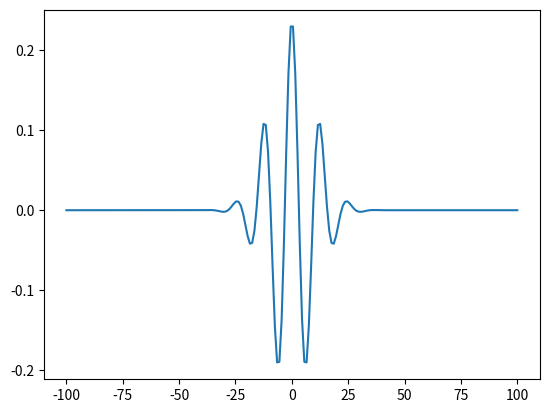
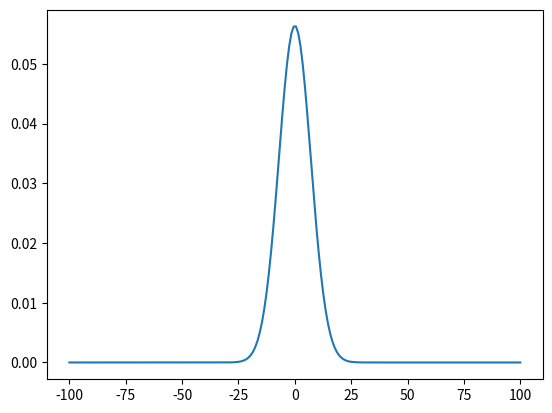

Reproduce these figures in Python, in order.
import numpy as np
import matplotlib.pyplot as plt
from matplotlib.animation import FuncAnimation, PillowWriter

#Copied from week 11 submission
class Animator:
    """
    I wrapped this in a class because it feels wrong otherwise, it just encapsulates all the animation variables and functions
    """
    def __init__(self, x_grid, title, x_label, y_label, y_bound=1):
        """
        constructor for the animator class
        :param x_grid: the x grid of the plot
        :param title: the title of the plot the class produces
        :param x_label: the x-axis label
        :param y_label: the y-axis label
        """
        self.title = title
        self.x_label = x_label
        self.y_label = y_label
        self.fig, self.ax = plt.subplots()
        self.line, = self.ax.plot([], [], color='black')
        self.x_grid = x_grid
        self.lower_x_bound = np.min(x_grid)
        self.upper_x_bound = np.max(x_grid)
        self.lower_y_bound = -y_bound
        self.upper_y_bound = y_bound
        self.text = self.ax.text(self.lower_x_bound + 0.2, self.upper_y_bound-0.2, [])

    def init(self):
        """
        initializes the plot by setting its axes and title, called at the start of the animation
        :return: the initialized plot
        """
        self.ax.set_xlim(self.lower_x_bound, self.upper_x_bound)
        self.ax.set_ylim(self.lower_y_bound, self.upper_y_bound)
        self.ax.set_title(self.title)
        self.ax.set_xlabel(self.x_label)
        self.ax.set_ylabel(self.y_label)
        return self.line,

    #data: (t, amplitude)
    def update(self, data):
        """
        draws each frame in the animation
        :param data: a tuple containing two elements, the time, and the amplitude of the wave at each point on the x-axis
        :return: the plot of the drawn frame
        """
        self.line.set_data(x_grid, data[1])
        self.text.set_text(f"t = {data[0]}s")
        return self.text,

    def animate(self, time, amplitude):
        """
        constructs the data array from time and theta arrays. Also creates the animation
        :param time: the time points of the simulation
        :param amplitude: a 2d array of the amplitudes of the wave at each time
        :return: the finished animation
        """
        return FuncAnimation(self.fig, self.update, frames=[(time[i], amplitude[:, i]) for i in range(len(time))], init_func=self.init, interval=1)

#adapted from my week 11 make_tridagonal
def make_H(N, b, d, a, V):
    """
    Makes a tridiagonal NxN matrix with the elements b, d, and a from bottom left to top right including wrap around for periodic boundary conditions
    :param N: the size of the matrix to create
    :param b: the value of the elements immediately to the left of the main diagonal (including [0,-1])
    :param d: the values on the main diagonal
    :param a: the value of the elements immediately to the right of the main diagonal (including [-1,0])
    :param V: the points in space to set the potential to 1
    :return: the matrix H (the periodic discrete hamiltonian)
    """
    H = d*np.eye(N)+b*np.eye(N, k=-1)+a*np.eye(N, k=1)
    H[0, -1] = b
    H[-1, 0] = a
    for i in V:
        H[i, i] += 1
    return H

#copied from my week 11 submission
def make_initialcond(sigma_0, x_0, k_0, spatial_grid):
    """
    Creates the initial conditions as a wave packet with a form given in the project 4 description
    :param sigma_0: the packet width of the wave packet
    :param x_0 the position at which the wave packet is centered on
    :param k_0: the average wave number of the wave packet
    :param spatial_grid: the grid of x values to set the initial conditions of
    :return: an array of amplitudes for each position given by the spatial_grid parameter
    """
    return (1/(np.sqrt(sigma_0*np.sqrt(np.pi))))*np.exp(1j*k_0*spatial_grid)*np.exp((-(spatial_grid-x_0)**2)/(2*sigma_0**2))

#copied from my week 11 submission
def spectral_radius(A):
    """
    Calculates the eigenvalue of the matrix A with greatest absolute magnitude
    :param A: the matrix to find the eigenvalue with the greatest absolute magnitude of
    :return: the eigenvalue with the greatest absolute magnitude
    """
    eig_vals = np.linalg.eig(A)[0]
    return eig_vals[np.where(np.abs(eig_vals) == np.max(np.abs(eig_vals)))][0]

#adapted from my week 11 advection1d function
def sch_eqn(nspace, ntime, tau, method="ftcs", length = 200, potential = [], wparam=[10, 0, 0.5]):
    """
        Solves the 1d advection equation
        :param method: the solution method to use
        :param nspace: the number of divisions in the spatial grid
        :param ntime: the number of time steps
        :param tau_rel: the time step expressed as a multiple of the critical time step
        :param params: a tuple of physical parameters for the system (L, c) where L is the length of the medium and c is the wavespeed in the medium
        :return: a tuple (a, x, t, p) where a is a 2d array of solutions for all x at each time, x is a 1d array of the points on the spatial grid, t is a 1d array of the times which were solved for, and p is the total probability at each time step
        """
    # define variables
    sigma_0 = wparam[0]
    x_0 = wparam[1]
    k_0 = wparam[2]
    h = length / (nspace - 1)

    #define the spacial and temporal grids
    x_grid = np.linspace(-length/2, length/2, nspace)
    t_grid = np.linspace(0, ntime * tau, ntime)

    # define amplification matrix
    A = np.zeros((nspace, nspace))
    #define the discrete hamiltonian matrix (see eqn 9.31 NM4P) with h bar = 1, m = 1/2
    H = make_H(nspace, -1/h**2, 2/h**2, -1/h**2, potential)

    if method == "ftcs":
        # determine solution stability
        if spectral_radius(A) > 1:
            print("Warning: solution will be unstable")
            return None
        #see the matrix in eqn 9.32 NM4P with h bar = 1
        coeff = 1j*tau
        A = np.eye(nspace)-(coeff*H)

    elif method == "crank":
        #see the matrix in eqn 9.40 NM4P with h bar = 1
        coeff = (1j*tau)/2
        A = np.matmul(np.linalg.inv(np.eye(nspace) + coeff*H), np.eye(nspace) - coeff*H)
    else:
        return None

    # initial conditions set by make_initialcond
    tt = make_initialcond(sigma_0, x_0, k_0, x_grid)  # Initial cond. set by make_initialcond

    # loop over the desired number of time steps.
    ttplot = np.empty((nspace, ntime), dtype=complex)
    ttplot[:, 0] = np.copy(tt)
    for istep in range(1, ntime):

        # compute the next time step using either method.
        tt = A.dot(tt.T)

        # record amplitude for plotting
        ttplot[:, istep] = np.copy(tt)  # record tt(i) for plotting

    total_prob = np.zeros((ntime), dtype=complex)
    total_prob[:] = np.sum(ttplot*np.conjugate(ttplot), axis=0)

    return ttplot, x_grid, t_grid, total_prob

def sch_plot(ttplot, x_grid, t_grid, t, graph="psi", file="", animate=False):
    """
    :param ttplot:
    :param x_grid:
    :param t_grid:
    :param t:
    :param graph:
    :param file:
    :param animate:
    :return:
    """

    #create animation
    if animate:

        if graph == "psi":
            ylabel = "psi"
            y_bound = np.max(np.real(ttplot))
        elif graph == "prob":
            ylabel = "prob"
            y_bound = np.max(np.real(ttplot*np.conjugate(ttplot)))
        else:
            return None

        animator = Animator(x_grid, "placeholder", "Position", ylabel, y_bound=y_bound)

        if graph == "psi":
            animation = animator.animate(t_grid, np.real(ttplot))
        elif graph == "prob":
            animation = animator.animate(t_grid, np.real(ttplot*np.conjugate(ttplot)))

        if file != "":
            if file.split(".")[-1] != "gif":
                file += ".gif"
            writer = PillowWriter(fps=20)
            animation.save(file, writer)

    else: #plot at specific time
        #find the index of the time to plot
        ind = np.searchsorted(t_grid, t)
        if ind >= len(t_grid) or abs(t_grid[ind-1] - t) < abs(t_grid[ind] - t):
            ind -= 1

        #create graph at time t
        fig, ax = plt.subplots()
        if graph == "psi":
            ax.plot(x_grid, np.real(ttplot[:, ind]))
        elif graph == "prob":
            ax.plot(x_grid, np.real(ttplot[:, ind]*np.conjugate(ttplot[:, ind])))

        #display and save plot
        fig.show()
        if file != "":
            if file.split(".")[-1] != "png":
                file += ".png"
            fig.savefig(file)

eqn = sch_eqn(200, 500, 1.0, length = 200, method="crank", potential=[0, -1])
if eqn is not None:
    ttplot, x_grid, t_grid, prob = eqn

    #check that probability is conserved
    if (all([np.abs(i - prob[0]) < 1e-10 for i in prob])):
        print("Probability is conserved")
    else:
        print("Probability is not conserved")

    #test initial condition (should roughly recreate Fig 9.5 in NM4P)
    sch_plot(ttplot, x_grid, t_grid, 0, file="Schultz_Liam_Fig_9.5_ftcs.png")

    #test probability density (should look like one of the lines from Fig 9.6 in NM4P)
    sch_plot(ttplot, x_grid, t_grid, 0, graph="prob", file="Schultz_Liam_Fig_9.6_ftcs")

    #test psi animation to observe transmission and reflection of the wave
    #sch_plot(ttplot, x_grid, t_grid, 0, graph="psi", file="Schultz_Liam_Psi_Animation.gif", animate=True)

    #same with probability density
    #sch_plot(ttplot, x_grid, t_grid, 0, graph="prob", file="Schultz_Liam_Prob_Animation.gif", animate=True)